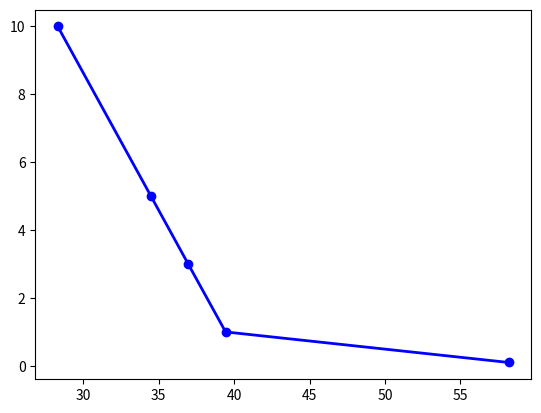

The matplotlib source for this figure:
#!/usr/bin/env python
# -*- coding: utf-8 -*-

import matplotlib.pyplot as plt
import numpy as np

x = np.array([58.2, 39.43, 36.95, 34.48, 28.30])
y = np.array([0.1, 1, 3, 5, 10])

plt.clf()
plt.plot(x, y, marker="o", color="b", linewidth=2)
plt.savefig("plot.pdf")
